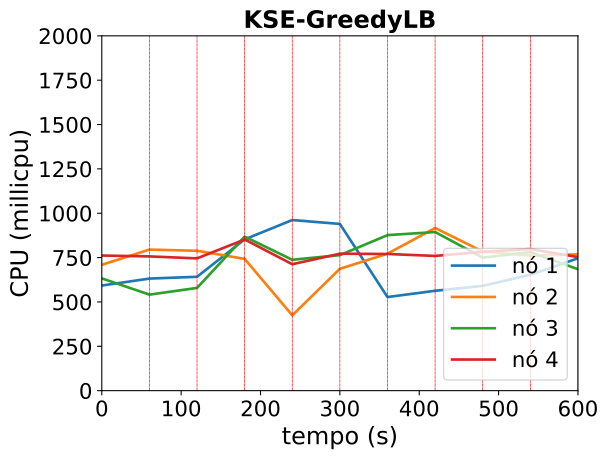

The file beside this chart, header and first rows:
timestamp, ppgcc-m02_pod_amount, ppgcc-m02_memory, ppgcc-m02_cpu, ppgcc-m03_pod_amount, ppgcc-m03_memory, ppgcc-m03_cpu, ppgcc-m04_pod_amount, ppgcc-m04_memory, ppgcc-m04_cpu, ppgcc-m05_pod_amount, ppgcc-m05_memory, ppgcc-m05_cpu
0, 10, 1165460, 592626879, 10, 1202836, 709267768, 10, 1160136, 632778146, 10, 1153988, 761669619
60, 10, 1171268, 631737428, 10, 1202308, 795156065, 10, 1164624, 541343190, 10, 1155044, 756770862
120, 2, 1170080, 641738202, 3, 1205872, 788362148, 1, 1168056, 579047329, 1, 1155572, 745459841
180, 8, 1172720, 852820922, 8, 1201648, 742761456, 9, 1164692, 868220352, 9, 1152416, 852136306
240, 4, 1168760, 961687073, 1, 1185940, 424457857, 5, 1182380, 737724979, 5, 1169180, 712649311
300, 6, 1160708, 939775204, 9, 1198572, 686961836, 8, 1172744, 763983934, 7, 1168652, 771942415
360, 2, 1118468, 527610553, 4, 1229064, 771933700, 5, 1191224, 876691777, 5, 1164164, 770331930
420, 6, 1123268, 562993551, 8, 1199892, 916840642, 8, 1184604, 894162195, 9, 1199408, 759427814
480, 4, 1130528, 590753127, 5, 1218108, 784161240, 8, 1180908, 749742032, 6, 1180136, 782532006
540, 8, 1144256, 653410008, 9, 1218504, 761103909, 8, 1183020, 780924947, 6, 1167332, 798197451
600, 6, 1184252, 746098343, 5, 1257180, 768383841, 2, 1158072, 684436318, 4, 1132484, 752912222
